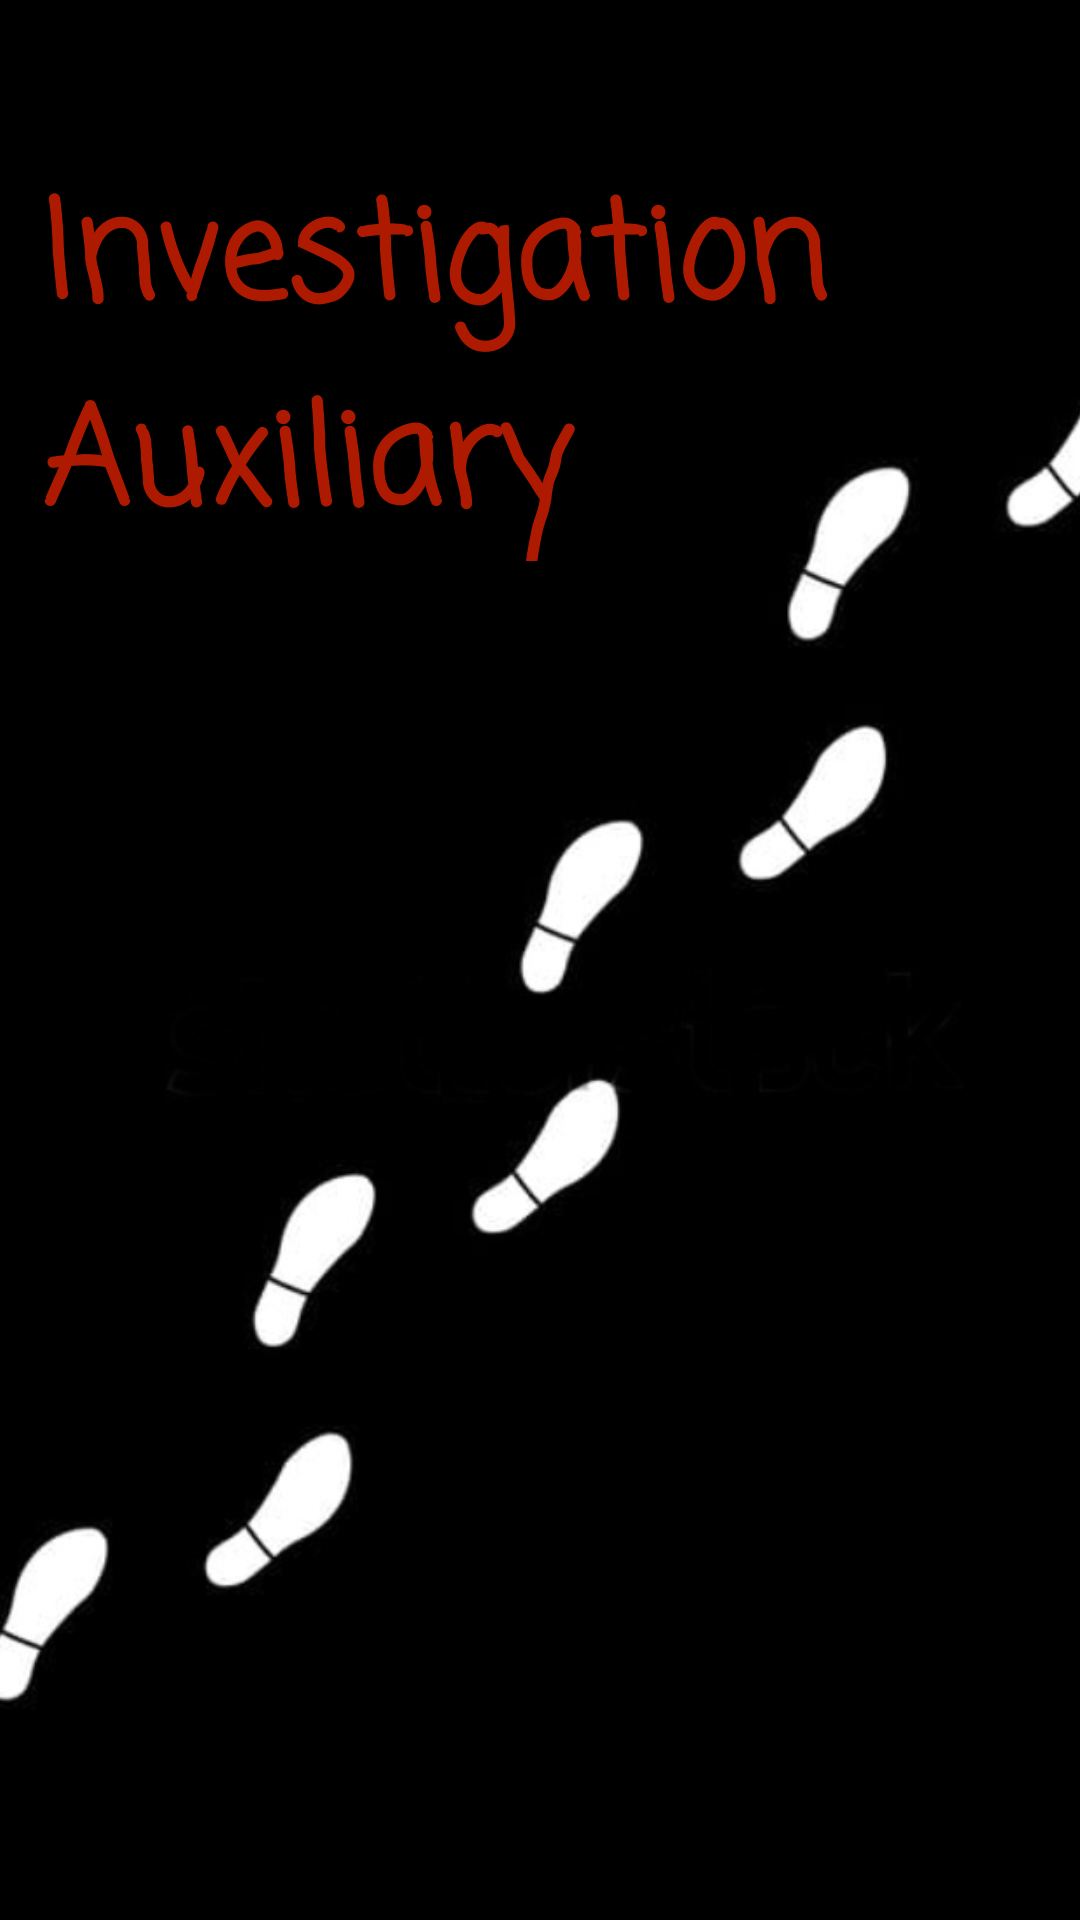

The Android layout XML behind this screen, and the referenced resources:
<!-- AndroidManifest.xml: application theme Theme.InvestigationAuxiliary -->
<!-- res/layout/activity_main.xml -->
<?xml version="1.0" encoding="utf-8"?>
<androidx.constraintlayout.widget.ConstraintLayout xmlns:android="http://schemas.android.com/apk/res/android"
    xmlns:app="http://schemas.android.com/apk/res-auto"
    xmlns:tools="http://schemas.android.com/tools"
    android:layout_width="match_parent"
    android:layout_height="match_parent"
    tools:context=".MainActivity"
    android:background="@color/black"
    >

    <ImageView
        android:id="@+id/imageView4"
        android:layout_width="408dp"
        android:layout_height="584dp"
        android:src="@drawable/intro"
        app:layout_constraintBottom_toBottomOf="parent"
        app:layout_constraintEnd_toEndOf="parent"
        app:layout_constraintHorizontal_bias="0.333"
        app:layout_constraintStart_toStartOf="parent"
        app:layout_constraintTop_toTopOf="parent"
        app:layout_constraintVertical_bias="1.0" />

    <TextView
        android:id="@+id/textView2"
        android:layout_width="263dp"
        android:layout_height="134dp"
        android:fontFamily="casual"
        android:text="Investigation Auxiliary"
        android:textColor="#ae1a00"
        android:textSize="45dp"
        android:textStyle="bold"
        app:layout_constraintBottom_toBottomOf="parent"
        app:layout_constraintEnd_toEndOf="@+id/imageView4"
        app:layout_constraintHorizontal_bias="0.108"
        app:layout_constraintStart_toStartOf="parent"
        app:layout_constraintTop_toTopOf="parent"
        app:layout_constraintVertical_bias="0.105" />


</androidx.constraintlayout.widget.ConstraintLayout>
<!-- resources referenced by this layout -->
<resources>
  <!-- drawable intro: png bitmap (drawable, 29140 bytes) -->
  <style name="Theme.InvestigationAuxiliary" parent="Theme.MaterialComponents.DayNight.NoActionBar">
          
          <item name="colorPrimary">@color/purple_500</item>
          <item name="colorPrimaryVariant">@color/purple_700</item>
          <item name="colorOnPrimary">@color/white</item>
          
          <item name="colorSecondary">@color/teal_200</item>
          <item name="colorSecondaryVariant">@color/teal_700</item>
          <item name="colorOnSecondary">@color/black</item>
          
          <item name="android:statusBarColor" tools:targetApi="l">?attr/colorPrimaryVariant</item>
          
      </style>
  <!-- not gathered from this repository: default colours our renderer supplied (Android Studio template values) -->
  <color name="purple_500">#FF6200EE</color>
  <color name="purple_700">#FF3700B3</color>
  <color name="teal_200">#FF03DAC5</color>
  <color name="teal_700">#FF018786</color>
  <color name="black">#FF000000</color>
  <color name="white">#FFFFFFFF</color>
</resources>
